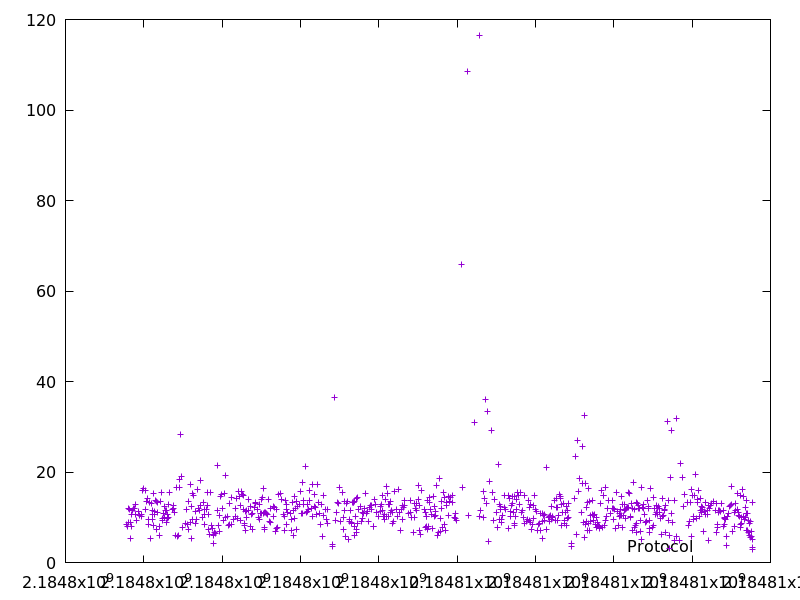

The file beside this chart, header and first rows:
2184797565.441045, 8.327785
2184797574, 8.059
2184797600, 8.949
2184797621, 11.88
2184797643, 11.73
2184797650, 5.35
2184797670, 8.83
2184797678, 7.878
2184797689, 10.67
2184797700, 11.61
2184797740, 11.85
2184797753, 11.88
2184797784, 12.84
2184797795, 10.64
2184797806, 9.192
2184797854, 11.2
2184797891, 10.34
2184797929, 10.59
2184797940, 10.14
2184797962, 15.9
2184797986, 16.48
2184798032, 15.99
2184798048, 11.72
2184798061, 13.57
2184798093, 14.09
2184798109, 9.524
2184798124, 8.366
2184798149, 13.39
2184798158, 5.319
2184798195, 12.96
2184798209, 10.64
2184798220, 11.49
2184798233, 9.625
2184798248, 15.23
2184798258, 8.112
2184798270, 10.7
2184798283, 11.2
2184798296, 13.68
2184798312, 13.47
2184798332, 7.39
2184798346, 11.15
2184798360, 13.31
2184798391, 5.973
2184798401, 7.949
2184798414, 13.58
2184798446, 15.6
2184798474, 9.273
2184798486, 9.72
2184798499, 10.8
2184798523, 10.07
2184798541, 12.31
2184798552, 11.61
2184798572, 11.57
2184798581, 8.925
2184798593, 9.816
2184798617, 10.55
2184798627, 9.965
2184798639, 12.77
2184798661, 15.51
2184798724, 11.81
2184798747, 12.52
... 688 more rows
